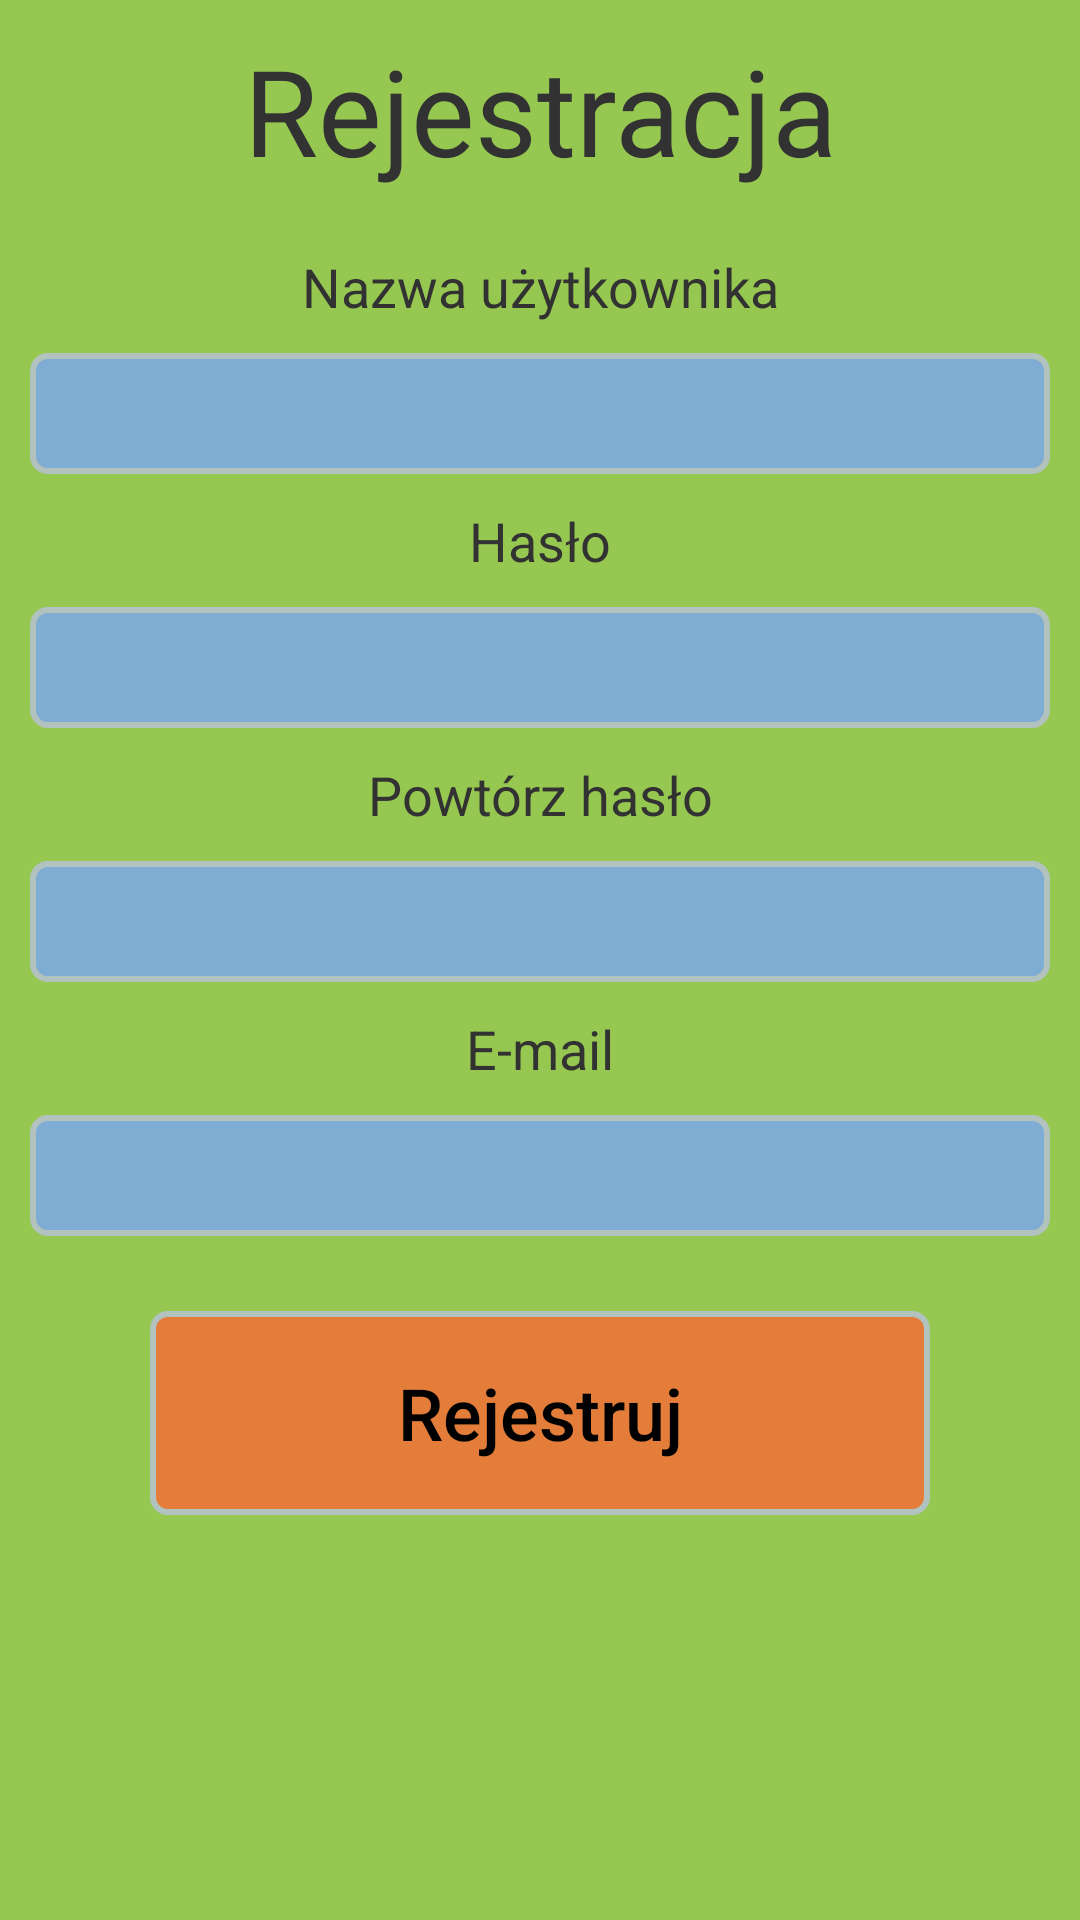

Android layout source for this screen:
<!-- AndroidManifest.xml: application theme AppTheme -->
<!-- res/layout/fragment_register.xml -->
<?xml version="1.0" encoding="utf-8"?>
<LinearLayout xmlns:android="http://schemas.android.com/apk/res/android"
              xmlns:tools="http://schemas.android.com/tools" android:layout_width="match_parent"
              android:layout_height="match_parent"
              android:orientation="vertical" android:weightSum="1"
              android:background="@color/backgroundColor">

    <TextView
            android:layout_width="match_parent"
            android:layout_height="wrap_content"
            android:layout_margin="10dp"
            android:text="@string/registration"
            android:textSize="@dimen/text_size_big"
            style="@style/StandardTextView"
    />

    <TextView
            android:layout_width="match_parent"
            android:layout_height="wrap_content"
            android:text="@string/name"
            android:textAppearance="@android:style/TextAppearance.DeviceDefault.Medium"
            android:layout_marginTop="10dp"
            style="@style/StandardTextView"
    />
    <EditText
            android:id="@+id/et_name"
            android:layout_width="match_parent"
            android:layout_height="wrap_content"
            android:layout_margin="10dp"
            android:inputType="textEmailAddress"
            style="@style/StandardEditText"
    />

    <TextView
            android:layout_width="match_parent"
            android:layout_height="wrap_content"
            android:text="@string/password"
            android:textAppearance="@android:style/TextAppearance.DeviceDefault.Medium"
            style="@style/StandardTextView"
    />
    <EditText
            android:id="@+id/et_password"
            android:layout_width="match_parent"
            android:layout_height="wrap_content"
            android:layout_margin="10dp"
            android:inputType="textPassword"
            style="@style/StandardEditText"
    />

    <TextView
            android:layout_width="match_parent"
            android:layout_height="wrap_content"
            android:text="@string/password_repeat"
            android:textAppearance="@android:style/TextAppearance.DeviceDefault.Medium"
            style="@style/StandardTextView"
    />
    <EditText
            android:id="@+id/et_repeated_password"
            android:layout_width="match_parent"
            android:layout_height="wrap_content"
            android:layout_margin="10dp"
            android:inputType="textPassword"
            style="@style/StandardEditText"
    />

    <TextView
            android:layout_width="match_parent"
            android:layout_height="wrap_content"
            android:text="@string/e_mail"
            android:textAppearance="@android:style/TextAppearance.DeviceDefault.Medium"
            style="@style/StandardTextView"
    />
    <EditText
            android:id="@+id/et_mail"
            android:layout_width="match_parent"
            android:layout_height="wrap_content"
            android:layout_margin="10dp"
            android:inputType="textEmailAddress"
            style="@style/StandardEditText"
    />

    <Button
            android:id="@+id/btn_register"
            android:layout_width="match_parent"
            android:layout_height="wrap_content"
            android:layout_marginTop="15dp"
            android:text="@string/register"
            android:textAppearance="@android:style/TextAppearance.DeviceDefault.Medium"
            android:textAlignment="center" android:textAllCaps="false"
            android:textColor="#000" android:textSize="@dimen/text_size_medium"
            android:layout_marginLeft="50dp" android:layout_marginRight="50dp"
            android:layout_gravity="center_horizontal"
            android:layout_weight="0.13"
            android:autoText="false"
            android:background="@drawable/roundedbutton"
    />

</LinearLayout>
<!-- resources referenced by this layout -->
<resources>
  <color name="backgroundColor">#96C851</color>
  <dimen name="text_size_big">40sp</dimen>
  <dimen name="text_size_medium">24sp</dimen>
  <!-- drawable roundedbutton (drawable) -->
  <?xml version="1.0" encoding="utf-8"?>
  <shape xmlns:android="http://schemas.android.com/apk/res/android">
      <corners android:radius="5dp"/>
      <stroke android:width="2dp"
              android:color="@color/strokeColor" />
      <solid android:color="@color/mainButtonColor" />
  </shape>
  <string name="e_mail">E-mail</string>
  <string name="name">Nazwa użytkownika</string>
  <string name="password">Hasło</string>
  <string name="password_repeat">Powtórz hasło</string>
  <string name="register">Rejestruj</string>
  <string name="registration">Rejestracja</string>
  <style name="StandardEditText">
          <item name="android:padding">8dp</item>
          <item name="android:maxLines">1</item>
          <item name="android:gravity">center_horizontal</item>
          <item name="android:background">@drawable/roundededittext</item>
      </style>
  <style name="StandardTextView">
          <item name="android:fontFamily">sans-serif</item>
          <item name="android:gravity">center_horizontal</item>
      </style>
  <style name="AppTheme" parent="android:Theme.Holo.Light.DarkActionBar">
          
      </style>
  <color name="strokeColor">#B2C2BF</color>
  <color name="mainButtonColor">#E37D39</color>
  <!-- drawable roundededittext (drawable) -->
  <?xml version="1.0" encoding="utf-8"?>
  <shape xmlns:android="http://schemas.android.com/apk/res/android">
      <corners android:radius="5dp"/>
      <stroke android:width="2dp"
              android:color="@color/strokeColor" />
      <solid android:color="@color/mainEditTextColor" />
  </shape>
  <color name="mainEditTextColor">#7EACD2</color>
</resources>
